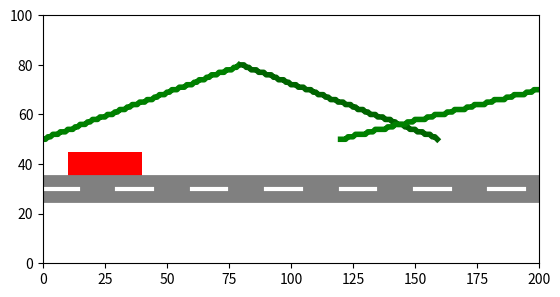

Recreate this plot in Python.

import matplotlib.pyplot as plt
from matplotlib.animation import FuncAnimation

def dda_line(x1, y1, x2, y2):
    dx, dy = x2 - x1, y2 - y1
    steps = max(abs(dx), abs(dy))
    x_inc, y_inc = dx / steps, dy / steps

    x, y = x1, y1
    x_coords, y_coords = [], []

    for _ in range(steps):
        x_coords.append(round(x))
        y_coords.append(round(y))
        x += x_inc
        y += y_inc

    return x_coords, y_coords

fig, ax = plt.subplots()
ax.set_xlim(0, 200)
ax.set_ylim(0, 100)
ax.set_aspect('equal')


road_x, road_y = dda_line(0, 30, 200, 30)
ax.plot(road_x, road_y, color='gray', linewidth=20)


for i in range(0, 200, 30):
    mark_x, mark_y = dda_line(i, 30, i+15, 30)
    ax.plot(mark_x, mark_y, color='white', linewidth=3)

hill1_x, hill1_y = dda_line(0, 50, 80, 80)
hill2_x, hill2_y = dda_line(80, 80, 160, 50)
hill3_x, hill3_y = dda_line(120, 50, 200, 70)

ax.plot(hill1_x, hill1_y, color='green', linewidth=4)
ax.plot(hill2_x, hill2_y, color='darkgreen', linewidth=4)
ax.plot(hill3_x, hill3_y, color='green', linewidth=4)


car_body = plt.Rectangle((10, 35), width=30, height=10, facecolor='red')
wheel1 = plt.Circle((15, 30), radius=4, facecolor='black')
wheel2 = plt.Circle((35, 30), radius=4, facecolor='black')

ax.add_patch(car_body)
ax.add_patch(wheel1)
ax.add_patch(wheel2)

def update(frame):

    x_offset = frame * 2
    car_body.set_xy((10 + x_offset, 35))
    wheel1.set_center((15 + x_offset, 30))
    wheel2.set_center((35 + x_offset, 30))
    
    return car_body, wheel1, wheel2

ani = FuncAnimation(fig, update, frames=range(0, 80), interval=50, blit=True, repeat=True)

plt.show()
